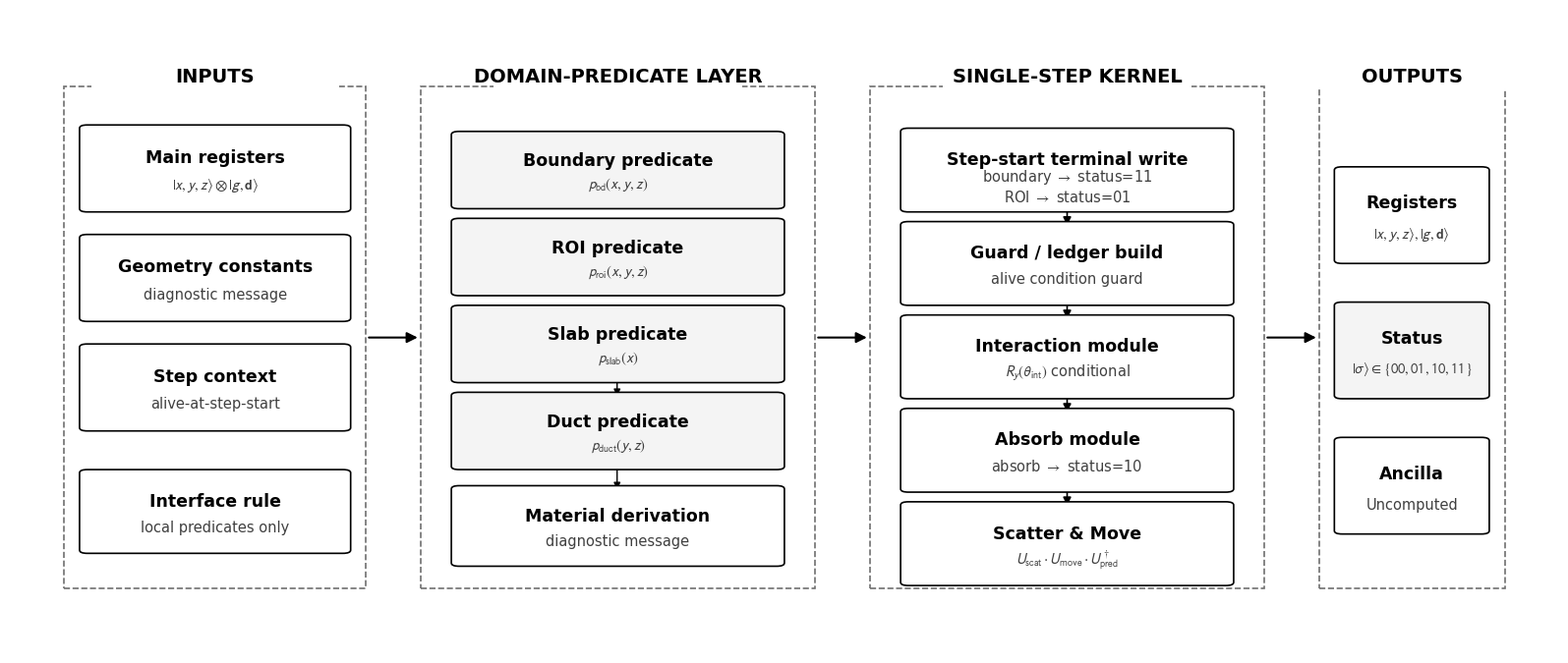

Here is the Python script that generated this plot:
"""Generate the predicate-layer schematic figure."""
import os
import matplotlib
matplotlib.use('Agg')
import matplotlib.pyplot as plt
from matplotlib.patches import FancyBboxPatch, Rectangle, FancyArrowPatch
from matplotlib import rcParams
OUT_DIR = 'figures'
os.makedirs(OUT_DIR, exist_ok=True)
rcParams['font.family'] = 'sans-serif'
rcParams['font.sans-serif'] = ['Arial', 'Helvetica']
rcParams['mathtext.fontset'] = 'stixsans'
rcParams['pdf.fonttype'] = 42
rcParams['ps.fonttype'] = 42
BG = '#ffffff'
TEXT = '#000000'
EDGE = '#000000'
MUTED = '#404040'
HEAD = '#000000'
PANEL_EDGE = '#707070'
BOX_FC = '#ffffff'
BOX_FC_SHADE = '#f4f4f4'
fig, ax = plt.subplots(figsize=(15.8, 6.6), dpi=400)
fig.patch.set_facecolor(BG)
ax.set_facecolor(BG)
ax.set_xlim(0, 1)
ax.set_ylim(0, 1)
ax.axis('off')

def add_panel(x, y, w, h, title):
    ax.add_patch(Rectangle((x, y), w, h, facecolor='none', edgecolor=PANEL_EDGE, linewidth=1.2, linestyle='--'))
    ax.add_patch(Rectangle((x + w / 2 - 0.08, y + h - 0.005), 0.16, 0.04, facecolor=BG, edgecolor='none', zorder=2))
    ax.text(x + w / 2, y + h + 0.015, title, ha='center', va='center', fontsize=14, fontweight='bold', color=HEAD, zorder=3)

def add_box(x, y, w, h, fc, title, sub=None, fs=12.5, subfs=10.5, lw=1.2):
    ax.add_patch(FancyBboxPatch((x, y), w, h, boxstyle='round,pad=0.01,rounding_size=0.005', facecolor=fc, edgecolor=EDGE, linewidth=lw, zorder=3))
    if sub:
        ax.text(x + w / 2, y + h * 0.65, title, ha='center', va='center', fontsize=fs, fontweight='bold', color=TEXT, zorder=4)
        ax.text(x + w / 2, y + h * 0.28, sub, ha='center', va='center', fontsize=subfs, color=MUTED, zorder=4)
    else:
        ax.text(x + w / 2, y + h * 0.5, title, ha='center', va='center', fontsize=fs, fontweight='bold', color=TEXT, zorder=4)

def arrow(x1, y1, x2, y2, ms=14, lw=1.2):
    ax.add_patch(FancyArrowPatch((x1, y1), (x2, y2), arrowstyle='-|>', mutation_scale=ms, linewidth=lw, color=EDGE, zorder=2))
add_panel(0.035, 0.1, 0.195, 0.78, 'INPUTS')
add_panel(0.265, 0.1, 0.255, 0.78, 'DOMAIN-PREDICATE LAYER')
add_panel(0.555, 0.1, 0.255, 0.78, 'SINGLE-STEP KERNEL')
add_panel(0.845, 0.1, 0.12, 0.78, 'OUTPUTS')
add_box(0.055, 0.695, 0.155, 0.115, BOX_FC, 'Main registers', '$|x, y, z\\rangle \\otimes |g, \\mathbf{d}\\rangle$')
add_box(0.055, 0.525, 0.155, 0.115, BOX_FC, 'Geometry constants', 'diagnostic message')
add_box(0.055, 0.355, 0.155, 0.115, BOX_FC, 'Step context', 'alive-at-step-start')
add_box(0.055, 0.165, 0.155, 0.11, BOX_FC, 'Interface rule', 'local predicates only')
add_box(0.295, 0.7, 0.195, 0.1, BOX_FC_SHADE, 'Boundary predicate', '$p_{\\mathrm{bd}}(x, y, z)$')
add_box(0.295, 0.565, 0.195, 0.1, BOX_FC_SHADE, 'ROI predicate', '$p_{\\mathrm{roi}}(x, y, z)$')
add_box(0.295, 0.43, 0.195, 0.1, BOX_FC_SHADE, 'Slab predicate', '$p_{\\mathrm{slab}}(x)$')
add_box(0.295, 0.295, 0.195, 0.1, BOX_FC_SHADE, 'Duct predicate', '$p_{\\mathrm{duct}}(y, z)$')
add_box(0.295, 0.145, 0.195, 0.105, BOX_FC, 'Material derivation', 'diagnostic message')
arrow(0.392, 0.43, 0.392, 0.395, ms=10, lw=1.0)
arrow(0.392, 0.295, 0.392, 0.25, ms=10, lw=1.0)
add_box(0.585, 0.695, 0.195, 0.11, BOX_FC, 'Step-start terminal write', 'boundary $\\rightarrow$ status=11\nROI $\\rightarrow$ status=01')
add_box(0.585, 0.55, 0.195, 0.11, BOX_FC, 'Guard / ledger build', 'alive condition guard')
add_box(0.585, 0.405, 0.195, 0.11, BOX_FC, 'Interaction module', '$R_y(\\theta_{\\mathrm{int}})$ conditional')
add_box(0.585, 0.26, 0.195, 0.11, BOX_FC, 'Absorb module', 'absorb $\\rightarrow$ status=10')
add_box(0.585, 0.115, 0.195, 0.11, BOX_FC, 'Scatter & Move', '$U_{\\mathrm{scat}} \\cdot U_{\\mathrm{move}} \\cdot U_{\\mathrm{pred}}^\\dagger$')
for y1, y2 in [(0.695, 0.66), (0.55, 0.515), (0.405, 0.37), (0.26, 0.225)]:
    arrow(0.6825, y1, 0.6825, y2, ms=12, lw=1.2)
add_box(0.865, 0.615, 0.08, 0.13, BOX_FC, 'Registers', '$|x,y,z\\rangle, |g, \\mathbf{d}\\rangle$')
add_box(0.865, 0.405, 0.08, 0.13, BOX_FC_SHADE, 'Status', '$|\\sigma\\rangle \\in \\{00,01,10,11\\}$')
add_box(0.865, 0.195, 0.08, 0.13, BOX_FC, 'Ancilla', 'Uncomputed')
arrow(0.23, 0.49, 0.265, 0.49, ms=16, lw=1.5)
arrow(0.52, 0.49, 0.555, 0.49, ms=16, lw=1.5)
arrow(0.81, 0.49, 0.845, 0.49, ms=16, lw=1.5)
plt.tight_layout(pad=0.15)
for ext in ['png', 'pdf']:
    plt.savefig(os.path.join(OUT_DIR, f'Fig2_2_PRL_style.{ext}'), dpi=400, bbox_inches='tight', facecolor=BG)
plt.close(fig)
print(f'Fig 2.2 successfully saved to {OUT_DIR}/')
